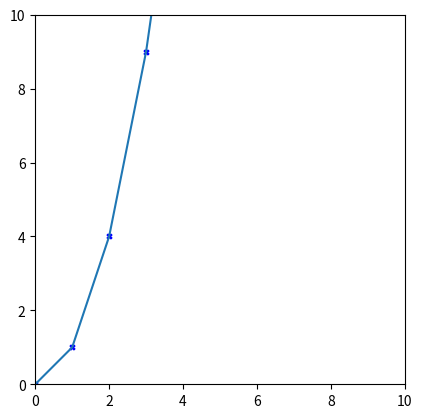
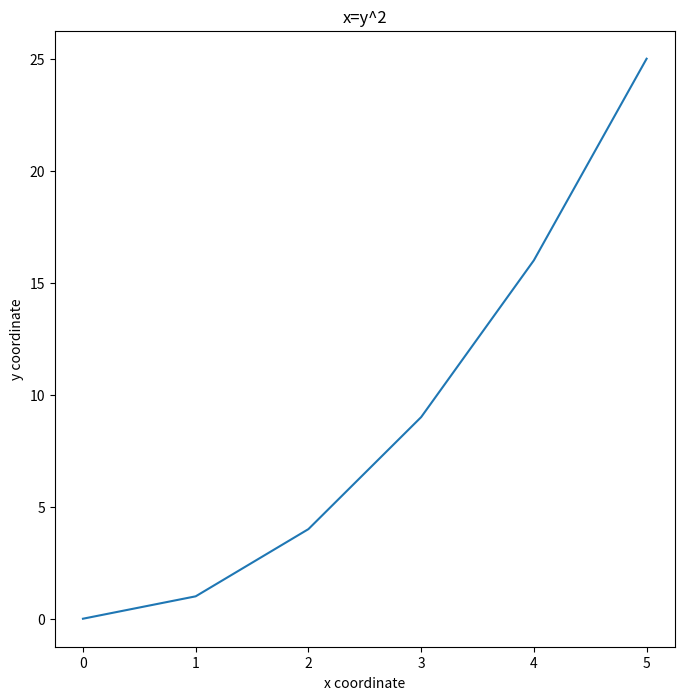
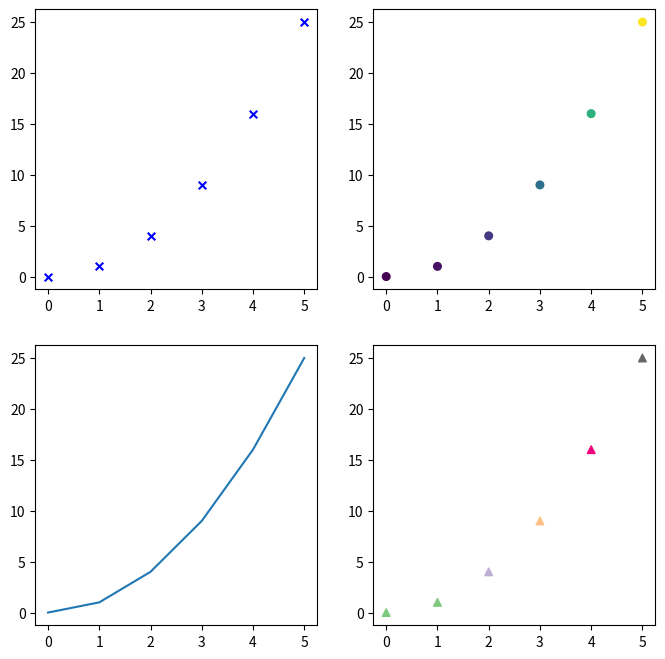
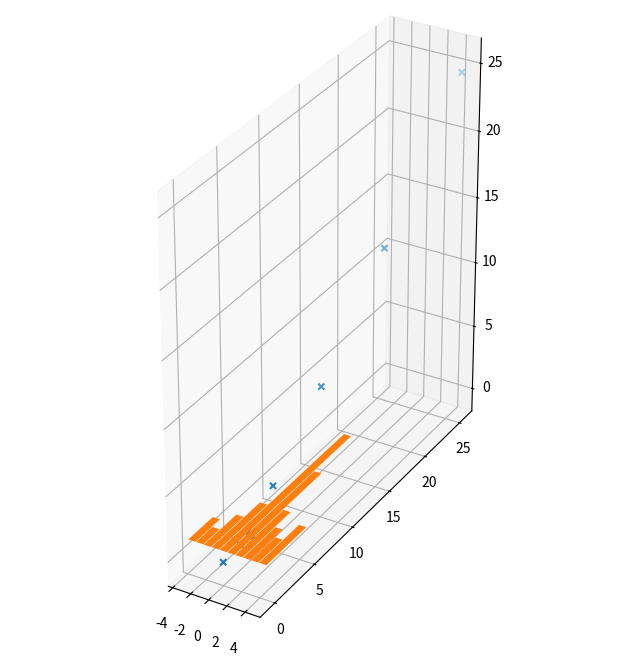

Reproduce these figures in Python, in order. (Note: this script raises an exception after producing the figures.)
# A `tuple` can contain any number of any element and can't be modified
x_coordinates = (0, 1, 2, 3)

#               ^ ---------^ tuple is written in normal brackets

# To see what any object is, it's a good idea to print it:
print(x_coordinates)

# or just:
x_coordinates

# As well as check it's type:
type(x_coordinates)

# and available methods and properties
dir(x_coordinates)

# the `__doc__` property often contains useful info
print(x_coordinates.__doc__)

# Function len called on any collection — array like object — will return it's length

x_coordinates_length = len(x_coordinates)
print('length of the `x_coordinates` is', x_coordinates_length)

print('Also it is handy to use so-called f-strings (formatted string): they allow to easily format the output:')
print(f'For example:\n\tlength of the `x_coordinates={x_coordinates}` is {x_coordinates_length}')

#     ^------- f before string marks an f-string


# `list` is similar to `tuple`, but can be modified:

y_coordinates = [1, 1, 4]

#               ^ ---------^ list is written in square brackets

# One can loop through elements of a collection:

for x in x_coordinates:
  print (x)

# Or also obtain the index of the element:

for idx, y in enumerate(y_coordinates):
  print (f'y[{idx}] = {y}')

# Several collections can be iterated together by zipping them:

for x, y in zip(x_coordinates, y_coordinates):
  print (x, y)

# Elements of the list can be modified:
print(y_coordinates[0])
y_coordinates[0] = 0
print(y_coordinates[1])
print(y_coordinates)

# `list` can be created from another collection:

x_coordinates = list(x_coordinates)
print(f'now `x_coordinates` is {type(x_coordinates)}')

# Elements can be appended to a list


y_coordinates.append(9)
print(y_coordinates)

y_coordinates.append(16)
print(y_coordinates)

y_coordinates.append(25)
print(y_coordinates)


# Extended with another list:
x_coordinates.extend([4, 5])

# or added

all_numbers = x_coordinates + y_coordinates
print(all_numbers)

# `set` - is a collection of unique elements:
unique_numbers = set(all_numbers)
print(unique_numbers)

# `dictionary` is a collection where the values are assigned to unique keys and can be accessed by the key:

uptime_hours = {'jupyter': 10, 'chrome': 30}

print(uptime_hours['jupyter'])

# `list` comprehensions are a quick way to define a list:

y_coordinates = [x**2 for x in x_coordinates]
print(y_coordinates)

# `set`:
values = {v%7 for v in y_coordinates}
print(values)

# `dictionary`

x_at_y = {y:x for x, y in zip(x_coordinates, y_coordinates)}
print(x_at_y)
print(x_at_y[25])

# A function in python takes an input and returns an output:

def my_addition(input):
    output = input + 2
    return output

print(my_addition(5))

# The number of parameters can be more than one

def my_addition(input, delta):
    output = input + delta
    return output

print(my_addition(5,7))

# Arguments can also have default values:

def my_addition(input, delta=10):
    output = input + delta
    return output

print(my_addition(5))
print(my_addition(5, 12))

# When calling a function, keyword arguments can be added at the end after positional ones.
res = my_addition(5, delta=9)
print(res)

# Example of a class definition:

class MyChatBot():
    def __init__(self, name):
        print(f'Hello {name}. This is the init method.')


# Basic class structure:

class MyChatBot():
    def __init__(self, name):
        print(f'Hello {name}. This is the init method.')

# Creating objects beloning to the class. Note that the __init__ function is executed:
chatbot = MyChatBot('Mike')

# Basic structure with additional method:
class MyChatBot():
    def __init__(self, name):
        print(f'Hello {name}. This is the init method.')
    def answer(self, question): # This is a class method!
        print(f'Hello. I am not sure I understood. Did you just say "{question}" ?')

# Using of the method with dot notation:
chatbot = MyChatBot('Mike')
chatbot.answer('What is the answer to life?')

# Here we define a variable inside the class, called "name" and use it in the answer method:

class MyChatBot():
    def __init__(self, name):
        print(f'Hello {name}. This is the init method.')
        self.name = name # This is a class variable!
    def answer(self, question):
        print(f'Hello {self.name}. I am not sure I understood. Did you just say "{question}" ?')

# Usage of new method is as before:
chatbot = MyChatBot('Mike')
chatbot.answer('What is the answer to life?')

# The variable can now be accessed with the dot notation also outside of the class:
print('Accessing variable value outside of the class: ', chatbot.name)

from collections import Counter

fruits = ['apple', 'banana', 'orange', 'apple', 'orange', 'banana', 'apple', 'banana', 'apple', 'banana', 'kiwi']
fruit_counter = Counter(fruits)

# Get the most common fruits using the most_common() method
most_common_fruits = fruit_counter.most_common()
print(most_common_fruits[0])

import math

# Calculate the square root of a number
num = 16
sqrt_value = math.sqrt(num)
print(f"The square root of {num} is {sqrt_value}")

# Calculate the factorial of a number
factorial_value = math.factorial(5)
print(f"The factorial of 5 is {factorial_value}")

# Use the value of pi from the math module
print(f"The value of pi is {math.pi}")

import matplotlib.pyplot as plt

x_coordinates = list(range(6))
y_coordinates = [x**2 for x in x_coordinates]

# Simple plot

plt.plot(x_coordinates, y_coordinates)

# Scatter plot
plt.scatter(x_coordinates, y_coordinates, marker='x', color='b', s=10)

# Scatter plot with axes range
plt.scatter(x_coordinates, y_coordinates, marker='x', color='b', s=10)
plt.xlim(0, 10)
plt.ylim(0, 10)

# Plot with isotropic axes

plt.scatter(x_coordinates, y_coordinates, marker='x', color='b', s=10)

current_axis = plt.gca()
current_axis.set_aspect('equal')

# Big plot, with details

plt.figure(figsize=(8,8))  # plot size

plt.plot(x_coordinates, y_coordinates)

plt.xlabel('x coordinate')
plt.ylabel('y coordinate')
plt.title('x=y^2')


# Multiple plots can be combined with subplots:

fig, ax = plt.subplots(nrows=2, ncols=2, figsize=(8, 8))

ax[0][0].scatter(x_coordinates, y_coordinates, marker='x', color='b', s=30)
ax[0][1].scatter(x_coordinates, y_coordinates, marker='o', c=y_coordinates, s=30)

ax[1][0].plot(x_coordinates, y_coordinates)
ax[1][1].scatter(x_coordinates, y_coordinates, marker='^', c=y_coordinates, s=30, cmap=plt.cm.Accent)


# To make a plot in 3D

fig = plt.figure(figsize=(8,8))
ax = fig.add_subplot(111, projection='3d')
z_coordinates = y_coordinates

ax.scatter3D(x_coordinates, y_coordinates, z_coordinates, marker='x', s=20)


import numpy as np

# Array-like objects can be converted to `numpy` array:
arr = np.array(x_coordinates)
print(arr)

# Attribute `shape` shows the size of an array.
print(arr.shape)

# Shape is a `tuple` because an array can have more than one dimension:

arr2d = np.asarray([[1,2,3], [4, 5, 6]])
print(arr2d)
print(arr2d.shape)  # last element of the shape - most inner dimension of the array

# Multidimensional array can be reshaped to different a shape, preserving the total number of elements and their order

arr2d_r1 = arr2d.reshape((3, 2))
print(arr2d_r1)

# or turned into 1-d with flatten method:

arr2d_1d = arr2d.flatten()
print(arr2d_1d, arr2d_1d.shape)

# Slicing of an array:
# start:stop - elements from start (included) till stop (excluded)

print(arr[1:3])

# Slicing of an array:
# start:stop:step - elements from start (included) till stop (excluded) with stride step

print(arr[1:6:2])

# Similarly for a multidimensional array:
#
print(arr2d[0:1, 1:3])

# `:` means take elements along the axis
#
print(arr2d[:, 1:3])

# To take elements over several sequential axes - use ellipsis (...):
#
print(arr2d[..., 1:3])

# To generate sequential integers (similar to `range`):
numbers = np.arange(0, 20, 2)
print(numbers)

# For floating point values

x_coord = np.linspace(start=-1, stop=1, num=5)
print (x_coord)

# Operations on the numpy arrays can be performed in a pythonic way:

y_coord = 2*x_coord**2 + 3

plt.plot(x_coord, y_coord)
plt.gca().set_aspect('equal')

# To generate uniformly distributed random numbers:
rnd = np.random.uniform(0, 10, size=10)
print(rnd)
print(rnd.shape)

# or normally distributed, 3D array:
rnd = np.random.normal(loc=0.5, scale=2, size=(3, 4, 5))
print(rnd)
print(rnd.shape)

# Let's check distribution:
plt.hist(rnd.flatten(), 10);

# Arrays statistics can be obtained using the array methods:
print('array `rnd` mean = ', rnd.mean())
print('array `rnd` standard deviation = ', rnd.std())
print('array `rnd` minimum = ', rnd.min())
print('array `rnd` maximum = ', rnd.max())
print()

# , or with numpy functions :
print('array `rnd` mean = ', np.mean(rnd))
print('array `rnd` standard deviation = ', np.std(rnd))
print('array `rnd` minimum = ', np.min(rnd))
print('array `rnd` maximum = ', np.max(rnd))

print()
print('array `rnd` maximum 40th percentile= ', np.percentile(rnd, 40))

# To get an element from a 1D array:
print(np.random.choice(arr))

# or several elements:
mtx = np.random.choice(arr, size=(2,2))
print(mtx)

# Matrix multiplication
np.dot([1, 2], mtx)  # can be also written as [1, 2]@ mtx

# Sometimes it's needed to obtain a grid of values, given a set of values along each axis,
# e.g. for a grid search or visualization. `meshgrid` does it so:


# define set of values along x, y axes
x_coords = np.linspace(0, 4.5, 10)      # 10 values between 0 and 45
y_coords = np.linspace(-10, -5.5, 10)   # 10 values between -10 and -6.5

# create the meshgrid
meshgrid_x, meshgrid_y = np.meshgrid(x_coords, y_coords)
print(meshgrid_x.shape, meshgrid_y.shape)  # all x, y coordinates of the mesh

print('x_coords:', x_coords)
print('y_coords:', y_coords)

print(meshgrid_x)

print(meshgrid_y)

# To plot the points created by the meshgrid we need to flatten them:

x_coordinates = meshgrid_x.flatten()
y_coordinates = meshgrid_y.flatten()

plt.scatter(x_coordinates, y_coordinates)

# We can use the meshgrid to visualize a 2-dimensional function

def function_2d(x, y):
    return np.sin(x) + np.cos(y)
z = function_2d(meshgrid_x, meshgrid_y)

# Contourplot visualization

plt.figure(figsize=(5,5))
plt.contourf(meshgrid_x, meshgrid_y, z, cmap='viridis')
plt.xlabel('x')
plt.ylabel('y')
plt.title('Contourplots of f(x,y)=sin(x)+cos(y)')

# 2-d surface

plt.figure(figsize=(5, 5))
ax = plt.axes(projection='3d')
surface = ax.plot_surface(meshgrid_x, meshgrid_y, z, cmap='viridis')
plt.title('Visualization of f(x,y)=sin(x)+cos(y) as a 2d surface')
ax.set_xlabel('x')
ax.set_ylabel('y')
ax.set_zlabel('z')

# Arrays can be concatenated along a specific axis, provided the other dimensions are same

arr_1 = np.zeros(shape=(5, 3, 6))
arr_2 = np.ones(shape=(5, 4, 6))

print(arr_1.shape, arr_2.shape)
#print(arr_1)
#print(arr_2)

arr_conc = np.concatenate((arr_1, arr_2), axis=1)

print(arr_conc.shape)

# stack along new last axis
arr_stack = np.stack((arr_1, arr_2[:, :-1]), axis=-1)

print(arr_stack.shape)

# Similarly to indexing one element, multiple elements of an array can be obtained
y = np.arange(6)**2
print(y)

print(f'y[2] = {y[2]}')
print(f'y[4] = {y[4]}')
print(f'y[[2,4]] = {y[[2,4]]}')

# This trick can be useful to shuffle several arrays of elements coherently. 
# We first define a permutation and use it to reindex the original array:

shuffled_indexes = np.random.permutation(len(y))
y_shuffled = y[shuffled_indexes]

print(f'y: {y}')
print(f'shuffled_indexes: {shuffled_indexes}')
print(f'y_shuffled: {y_shuffled}')
print()
print(f'y[shuffled_indexes] = y_shuffled : {y}[{shuffled_indexes}] = {y_shuffled}')

# Boolean arrays of the same dimensions can be used as masks
mask = [True, False, False, False, False, True]
y_mask = y[mask]

print(f'y[mask] = y_mask: {y}[{mask}] = {y[mask]}')

# This is useful to select a group of elements:
mask_above_2 = y > 2
print(mask_above_2)

mask_less_17 = y <17
print(mask_less_17)

mask = mask_above_2 * mask_less_17  # elementwise `and` operation on Boolean numpy arrays
print(mask)

print('values between 2 and 17:', y[mask])

# To get index of first smallest or largest element use `argmin` and `argmax`:

print(y_shuffled)

ixd_smallest = y_shuffled.argmin()
ixd_largest = y_shuffled.argmax()

print(f'index of smallest element: {ixd_smallest}. {y_shuffled}[{ixd_smallest}] = {y_shuffled[ixd_smallest]}')
print(f'index of largest element: {ixd_largest}. {y_shuffled}[{ixd_largest}] = {y_shuffled[ixd_largest]}')

# Form a multidimensional array, or if more the one element has to be found - use argwhere:
coords_elements_above_3 = np.argwhere(rnd > 3)
print(coords_elements_above_3)

for i, j, k in coords_elements_above_3:
  print(f'rnd[{i}, {j}, {k}] = {rnd[i, j, k]}')

# Transposing index groups allows to obtain index arrays for each axis
arr_i, arr_j, arr_k = coords_elements_above_3.T
print(arr_i)
print(arr_j)
print(arr_k)

# Load an image from a file or a URL
from skimage import io

image = io.imread('https://github.com/neworldemancer/DSF5/raw/master/figures/unibe.jpg')

print(f'The image is stored as a numpy array {type(image)}')

# Note that the resulting image is of dimension N_pixel_1 x N_pixel_2 x 3, because it is a colored image with 3 color channels (red-green-blue, also called RGB color coding) 

print('Dimensions of a colored image: ', image.shape)

# Display an image with pyplot
plt.imshow(image)


from skimage import color

# Convert the image to grayscale
gray_image = color.rgb2gray(image)

print('Dimensions of a grayscale image: ', gray_image.shape)

# Display the grayscale image
plt.imshow(gray_image, cmap='gray')

print(gray_image.shape)


# Any 2D map can be visualized similarly, e.g. we can create a 2-d histogram of a dataset:

# generate a random dataset of shape (1000 x 2)
values = np.random.multivariate_normal([0, 0], [[1, 0.3],[ 0.3, 0.2]], size=1000)

# plot the dataset 
plt.scatter(values[:,0], values[:,1], s=5)
plt.title('Dataset scatterplot')

plt.figure()

# make a 2-d histogram of the dataset
h, bx, by = np.histogram2d(values[:,0], values[:,1], bins = 20)

print(h.shape)

plt.title('Histogram visualization')
plt.imshow(h, origin='lower')

